4-way image classification set "final_split" from GitHub (FadhliRajwaa/retinopaty-diabetic); label vocabulary: mild diabetic retinopathy, moderate diabetic retinopathy, proliferate DR, severe diabetic retinopathy.

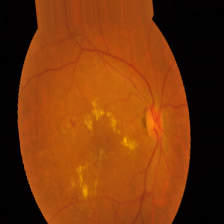
Label: moderate diabetic retinopathy

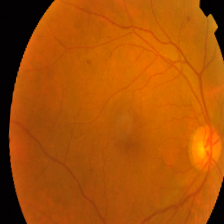
Label: mild diabetic retinopathy

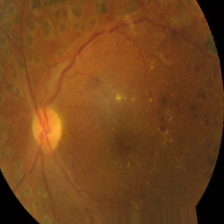
Label: proliferate DR

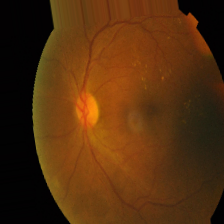
Label: mild diabetic retinopathy

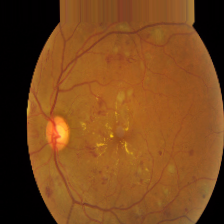
Label: severe diabetic retinopathy

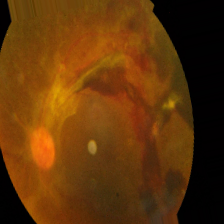
Label: severe diabetic retinopathy
